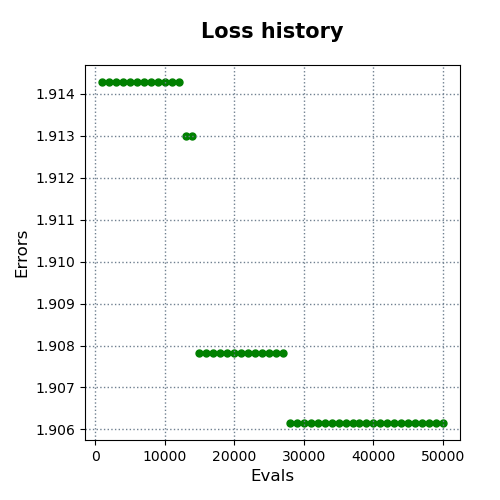

The data file committed next to this chart (first rows):
evals, errors
1000, 1.914
2000, 1.914
3000, 1.914
4000, 1.914
5000, 1.914
6000, 1.914
7000, 1.914
8000, 1.914
9000, 1.914
10000, 1.914
11000, 1.914
12000, 1.914
13000, 1.913
14000, 1.913
15000, 1.908
16000, 1.908
17000, 1.908
18000, 1.908
19000, 1.908
20000, 1.908
21000, 1.908
22000, 1.908
23000, 1.908
24000, 1.908
25000, 1.908
26000, 1.908
27000, 1.908
28000, 1.906
29000, 1.906
30000, 1.906
31000, 1.906
32000, 1.906
33000, 1.906
34000, 1.906
35000, 1.906
36000, 1.906
37000, 1.906
38000, 1.906
39000, 1.906
40000, 1.906
41000, 1.906
42000, 1.906
43000, 1.906
44000, 1.906
45000, 1.906
46000, 1.906
47000, 1.906
48000, 1.906
49000, 1.906
50000, 1.906
